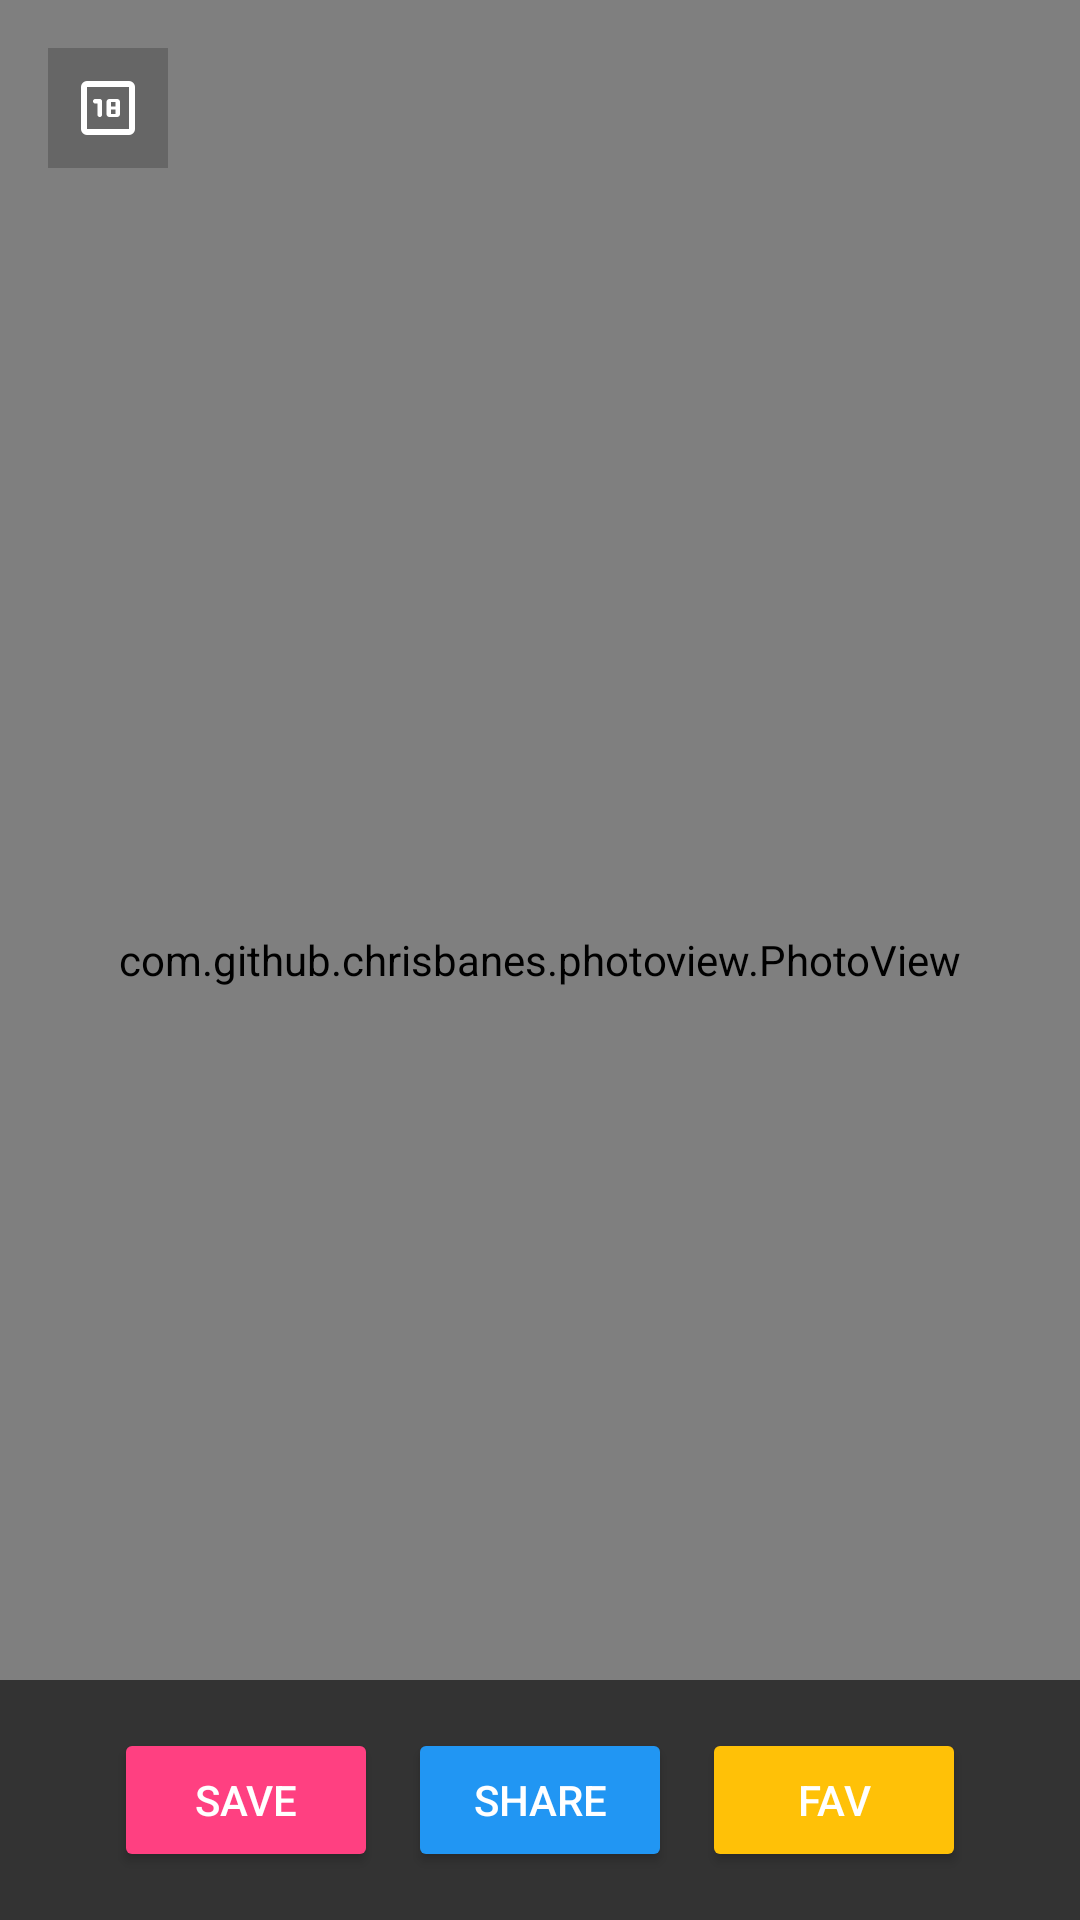

Produce the Android XML layout that renders to this screen, including the resource entries it uses.
<!-- AndroidManifest.xml: application theme Theme.MehendiDesign -->
<!-- res/layout/activity_full_view.xml -->
<?xml version="1.0" encoding="utf-8"?>
<RelativeLayout xmlns:android="http://schemas.android.com/apk/res/android"
    android:layout_width="match_parent"
    android:layout_height="match_parent"
    xmlns:app="http://schemas.android.com/apk/res-auto"
    android:background="#000000">

    <com.github.chrisbanes.photoview.PhotoView
        android:id="@+id/photoView"
        android:layout_width="match_parent"
        android:layout_height="match_parent"
        android:src="@mipmap/ic_launcher" />

    <ImageView
        android:id="@+id/btnBack"
        android:layout_width="40dp"
        android:layout_height="40dp"
        android:layout_margin="16dp"
        android:src="@drawable/ic_arrow_back"
        android:background="#33000000"
        android:padding="8dp"
        app:tint="#FFFFFF" />


    <LinearLayout
        android:layout_width="match_parent"
        android:layout_height="wrap_content"
        android:layout_alignParentBottom="true"
        android:background="#99000000"
        android:gravity="center"
        android:padding="16dp"
        android:orientation="horizontal">

        <Button
            android:id="@+id/btnDownload"
            android:layout_width="wrap_content"
            android:layout_height="wrap_content"
            android:text="Save"
            android:backgroundTint="#FF4081"
            android:textColor="#FFF"
            android:layout_marginEnd="10dp"/>

        <Button
            android:id="@+id/btnShare"
            android:layout_width="wrap_content"
            android:layout_height="wrap_content"
            android:text="Share"
            android:backgroundTint="#2196F3"
            android:textColor="#FFF"
            android:layout_marginEnd="10dp"/>

        <Button
            android:id="@+id/btnFav"
            android:layout_width="wrap_content"
            android:layout_height="wrap_content"
            android:text="Fav"
            android:backgroundTint="#FFC107"
            android:textColor="#FFF"/>

    </LinearLayout>

</RelativeLayout>
<!-- resources referenced by this layout -->
<resources>
  <!-- drawable ic_arrow_back (drawable) -->
  <vector xmlns:android="http://schemas.android.com/apk/res/android" android:height="24dp" android:tint="#000000" android:viewportHeight="960" android:viewportWidth="960" android:width="24dp">
        
      <path android:fillColor="@android:color/white" android:pathData="M340,420L340,570Q340,583 348.5,591.5Q357,600 370,600Q383,600 391.5,591.5Q400,583 400,570L400,390Q400,377 391.5,368.5Q383,360 370,360L310,360Q297,360 288.5,368.5Q280,377 280,390Q280,403 288.5,411.5Q297,420 310,420L340,420ZM500,600L600,600Q617,600 628.5,588.5Q640,577 640,560L640,400Q640,383 628.5,371.5Q617,360 600,360L500,360Q483,360 471.5,371.5Q460,383 460,400L460,560Q460,577 471.5,588.5Q483,600 500,600ZM520,560L520,500L580,500L580,560L520,560ZM520,460L520,400L580,400L580,460L520,460ZM200,840Q167,840 143.5,816.5Q120,793 120,760L120,200Q120,167 143.5,143.5Q167,120 200,120L760,120Q793,120 816.5,143.5Q840,167 840,200L840,760Q840,793 816.5,816.5Q793,840 760,840L200,840ZM200,760L760,760Q760,760 760,760Q760,760 760,760L760,200Q760,200 760,200Q760,200 760,200L200,200Q200,200 200,200Q200,200 200,200L200,760Q200,760 200,760Q200,760 200,760ZM200,200L200,200Q200,200 200,200Q200,200 200,200L200,760Q200,760 200,760Q200,760 200,760L200,760Q200,760 200,760Q200,760 200,760L200,200Q200,200 200,200Q200,200 200,200Z"/>
      
  </vector>
  <style name="Theme.MehendiDesign" parent="Base.Theme.MehendiDesign" />
  <style name="Base.Theme.MehendiDesign" parent="Theme.Material3.DayNight.NoActionBar">
          
          
      </style>
</resources>
